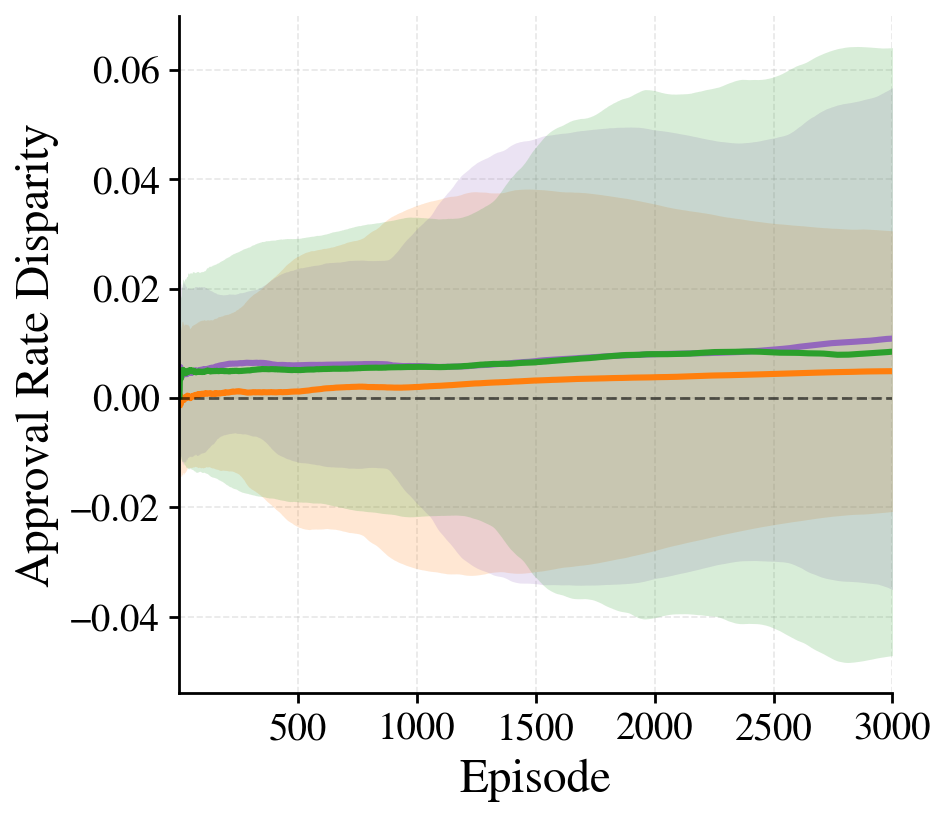

Source data for this figure (header and first rows):
episode, rawlsian_maximin_mean, rawlsian_maximin_std, fairness_lagrangian_mean, fairness_lagrangian_std, social_welfare_mean, social_welfare_std
1, -0.001258, 0.01239, 0.003652, 0.01392, 0.0002932, 0.01368
2, -0.0006711, 0.0146, 0.005447, 0.01382, 0.001349, 0.01419
3, 0.0001257, 0.0144, 0.004667, 0.01387, 0.004127, 0.01487
4, 0.000484, 0.01379, 0.005242, 0.01428, 0.003829, 0.01498
5, -3.596724731980139e-05, 0.01299, 0.005676, 0.01491, 0.004251, 0.01455
6, -0.0004281, 0.01342, 0.005113, 0.0159, 0.003855, 0.01483
7, -0.001082, 0.01333, 0.005172, 0.01569, 0.003601, 0.01476
8, -0.0006748, 0.01353, 0.004999, 0.01576, 0.003614, 0.01496
9, -0.0006115, 0.01374, 0.004693, 0.01549, 0.004328, 0.0154
10, -0.0004759, 0.01388, 0.004559, 0.01597, 0.004455, 0.01583
11, -0.0001315, 0.01385, 0.004495, 0.01586, 0.004307, 0.01592
12, 1.2125005479535211e-05, 0.01398, 0.004303, 0.01608, 0.004582, 0.01615
13, -2.3622879186890877e-05, 0.01407, 0.004052, 0.0161, 0.004556, 0.0162
14, -4.949588042935105e-05, 0.01401, 0.004306, 0.01597, 0.004863, 0.01644
15, 6.749951725593117e-05, 0.014, 0.004488, 0.01652, 0.005093, 0.01664
16, 2.5409139898346922e-05, 0.01372, 0.004364, 0.01665, 0.004973, 0.0167
17, -1.953503473561824e-05, 0.01362, 0.004553, 0.01669, 0.005105, 0.01665
18, -6.464458718857813e-05, 0.01353, 0.004635, 0.01636, 0.00483, 0.01671
19, -0.0002632, 0.01356, 0.004809, 0.01637, 0.004795, 0.01665
20, -0.0003677, 0.01365, 0.004705, 0.01636, 0.004597, 0.01679
21, -0.0001102, 0.01364, 0.004604, 0.0163, 0.004565, 0.01678
22, -8.657389704413987e-05, 0.0136, 0.004557, 0.01629, 0.004789, 0.01682
23, -7.207201535353036e-05, 0.01356, 0.004605, 0.01632, 0.004714, 0.01703
24, -4.455596979546783e-05, 0.01353, 0.004664, 0.0162, 0.004698, 0.017
25, -2.7366067436696007e-05, 0.01353, 0.004484, 0.01616, 0.004777, 0.01703
26, -2.6972770432731608e-05, 0.01352, 0.004391, 0.0161, 0.004798, 0.01709
27, 8.52132691779861e-05, 0.01347, 0.004355, 0.01604, 0.004534, 0.01719
28, 4.4677381524693693e-05, 0.01344, 0.004478, 0.01592, 0.004626, 0.01719
29, 6.257356855599028e-05, 0.01339, 0.004621, 0.01594, 0.004649, 0.01733
30, 0.0001794, 0.01334, 0.004617, 0.01575, 0.00468, 0.01731
31, 0.000105, 0.01326, 0.004582, 0.01568, 0.00478, 0.01742
32, 0.0002431, 0.01324, 0.004369, 0.01571, 0.004759, 0.01746
33, 0.000225, 0.0132, 0.004374, 0.01562, 0.004756, 0.01749
34, 0.0002987, 0.0131, 0.004442, 0.01553, 0.004739, 0.01748
35, 0.0004317, 0.01313, 0.004562, 0.01547, 0.004735, 0.01758
36, 0.0003559, 0.01304, 0.004596, 0.01548, 0.004939, 0.01784
37, 0.0002687, 0.01304, 0.004653, 0.0155, 0.004972, 0.01791
38, 0.0002983, 0.01305, 0.004648, 0.01552, 0.004988, 0.0179
39, 0.0002882, 0.01301, 0.004683, 0.01547, 0.004951, 0.01784
40, 0.0002064, 0.01298, 0.004622, 0.01547, 0.004875, 0.01779
41, 0.0002539, 0.01297, 0.004601, 0.01535, 0.00488, 0.01784
42, 0.0001837, 0.01284, 0.004717, 0.01532, 0.004984, 0.01792
43, 4.9698226239125454e-05, 0.01277, 0.004653, 0.01537, 0.004919, 0.01788
44, 2.4083174634870197e-05, 0.01278, 0.004675, 0.01538, 0.004937, 0.01788
45, -1.927477758734142e-06, 0.01271, 0.004701, 0.01536, 0.005013, 0.01787
46, -2.5139296171206027e-05, 0.0127, 0.004708, 0.01532, 0.005008, 0.01785
47, 7.598482678639051e-05, 0.01271, 0.004676, 0.01534, 0.005076, 0.01786
48, 0.0001204, 0.01284, 0.004635, 0.01531, 0.005078, 0.0179
49, 7.681325574582232e-05, 0.01286, 0.004722, 0.01531, 0.00492, 0.01792
50, 9.270745814637937e-05, 0.01284, 0.004639, 0.01537, 0.004969, 0.01795
51, 0.0001696, 0.01284, 0.004602, 0.01535, 0.00494, 0.01794
52, 0.0002491, 0.01292, 0.004663, 0.01542, 0.004895, 0.01791
53, 0.0002728, 0.01295, 0.004647, 0.01538, 0.00491, 0.01792
54, 0.0002519, 0.01299, 0.004631, 0.01531, 0.004906, 0.01798
55, 0.0002618, 0.01296, 0.004727, 0.01537, 0.004945, 0.01803
56, 0.0003513, 0.01297, 0.004715, 0.01535, 0.00502, 0.01809
57, 0.0003418, 0.013, 0.004744, 0.01534, 0.005013, 0.01807
58, 0.0003642, 0.01298, 0.004747, 0.01544, 0.004942, 0.01811
59, 0.0003624, 0.01298, 0.004806, 0.01535, 0.004956, 0.01817
60, 0.0004176, 0.01304, 0.00485, 0.01533, 0.004968, 0.01816
... 2,940 more rows
